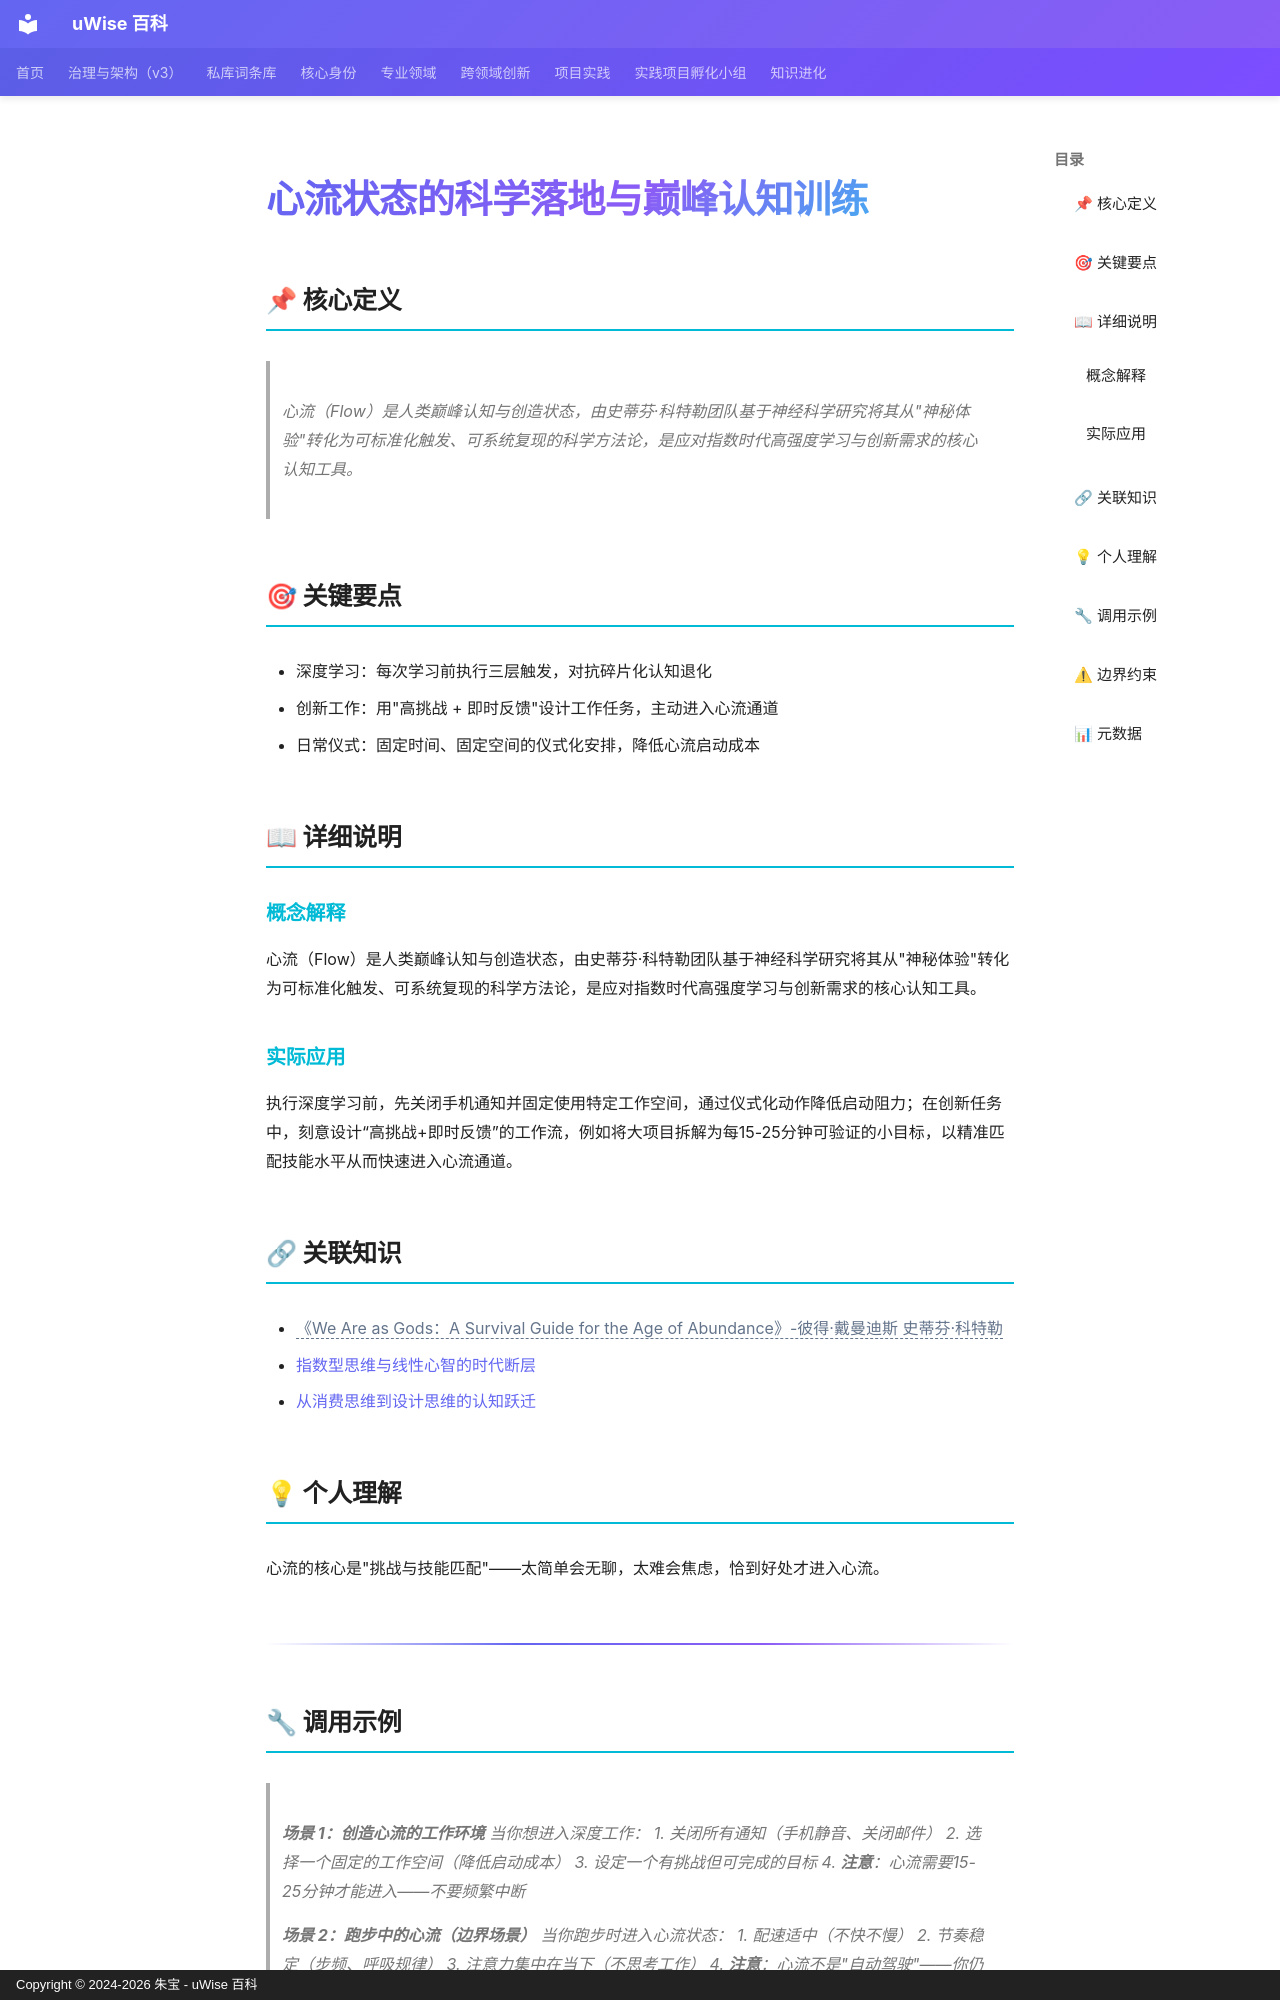

repository: zhubao315/uWise · page: vault-encyclopedia/md-ec3c0e68/index.html · generator: mkdocs · copyright: Copyright © 2024-2026 朱宝 - uWise 百科

---
title: "心流状态的科学落地与巅峰认知训练"
description: "心流（Flow）是人类巅峰认知与创造状态，由史蒂芬·科特勒团队基于神经科学研究将其从\"神秘体验\"转化为可标准化触发、可系统复现的科学方法论，是应对指数时代高强度学习与创新需求的核心认知工具。"
---

# 心流状态的科学落地与巅峰认知训练

## 📌 核心定义

> 心流（Flow）是人类巅峰认知与创造状态，由史蒂芬·科特勒团队基于神经科学研究将其从"神秘体验"转化为可标准化触发、可系统复现的科学方法论，是应对指数时代高强度学习与创新需求的核心认知工具。

## 🎯 关键要点

- 深度学习：每次学习前执行三层触发，对抗碎片化认知退化
- 创新工作：用"高挑战 + 即时反馈"设计工作任务，主动进入心流通道
- 日常仪式：固定时间、固定空间的仪式化安排，降低心流启动成本

## 📖 详细说明

### 概念解释
心流（Flow）是人类巅峰认知与创造状态，由史蒂芬·科特勒团队基于神经科学研究将其从"神秘体验"转化为可标准化触发、可系统复现的科学方法论，是应对指数时代高强度学习与创新需求的核心认知工具。


### 实际应用

执行深度学习前，先关闭手机通知并固定使用特定工作空间，通过仪式化动作降低启动阻力；在创新任务中，刻意设计“高挑战+即时反馈”的工作流，例如将大项目拆解为每15-25分钟可验证的小目标，以精准匹配技能水平从而快速进入心流通道。

## 🔗 关联知识

- <span class="uw-unresolved" data-target="《We Are as Gods：A Survival Guide for the Age of Abundance》-彼得·戴曼迪斯 史蒂芬·科特勒" title="未解析的双链目标：《We Are as Gods：A Survival Guide for the Age of Abundance》-彼得·戴曼迪斯 史蒂芬·科特勒">《We Are as Gods：A Survival Guide for the Age of Abundance》-彼得·戴曼迪斯 史蒂芬·科特勒</span>
- [指数型思维与线性心智的时代断层](../md-9e8d18d3/)
- [从消费思维到设计思维的认知跃迁](../md-a7121f11/)

## 💡 个人理解

心流的核心是"挑战与技能匹配"——太简单会无聊，太难会焦虑，恰到好处才进入心流。

---
